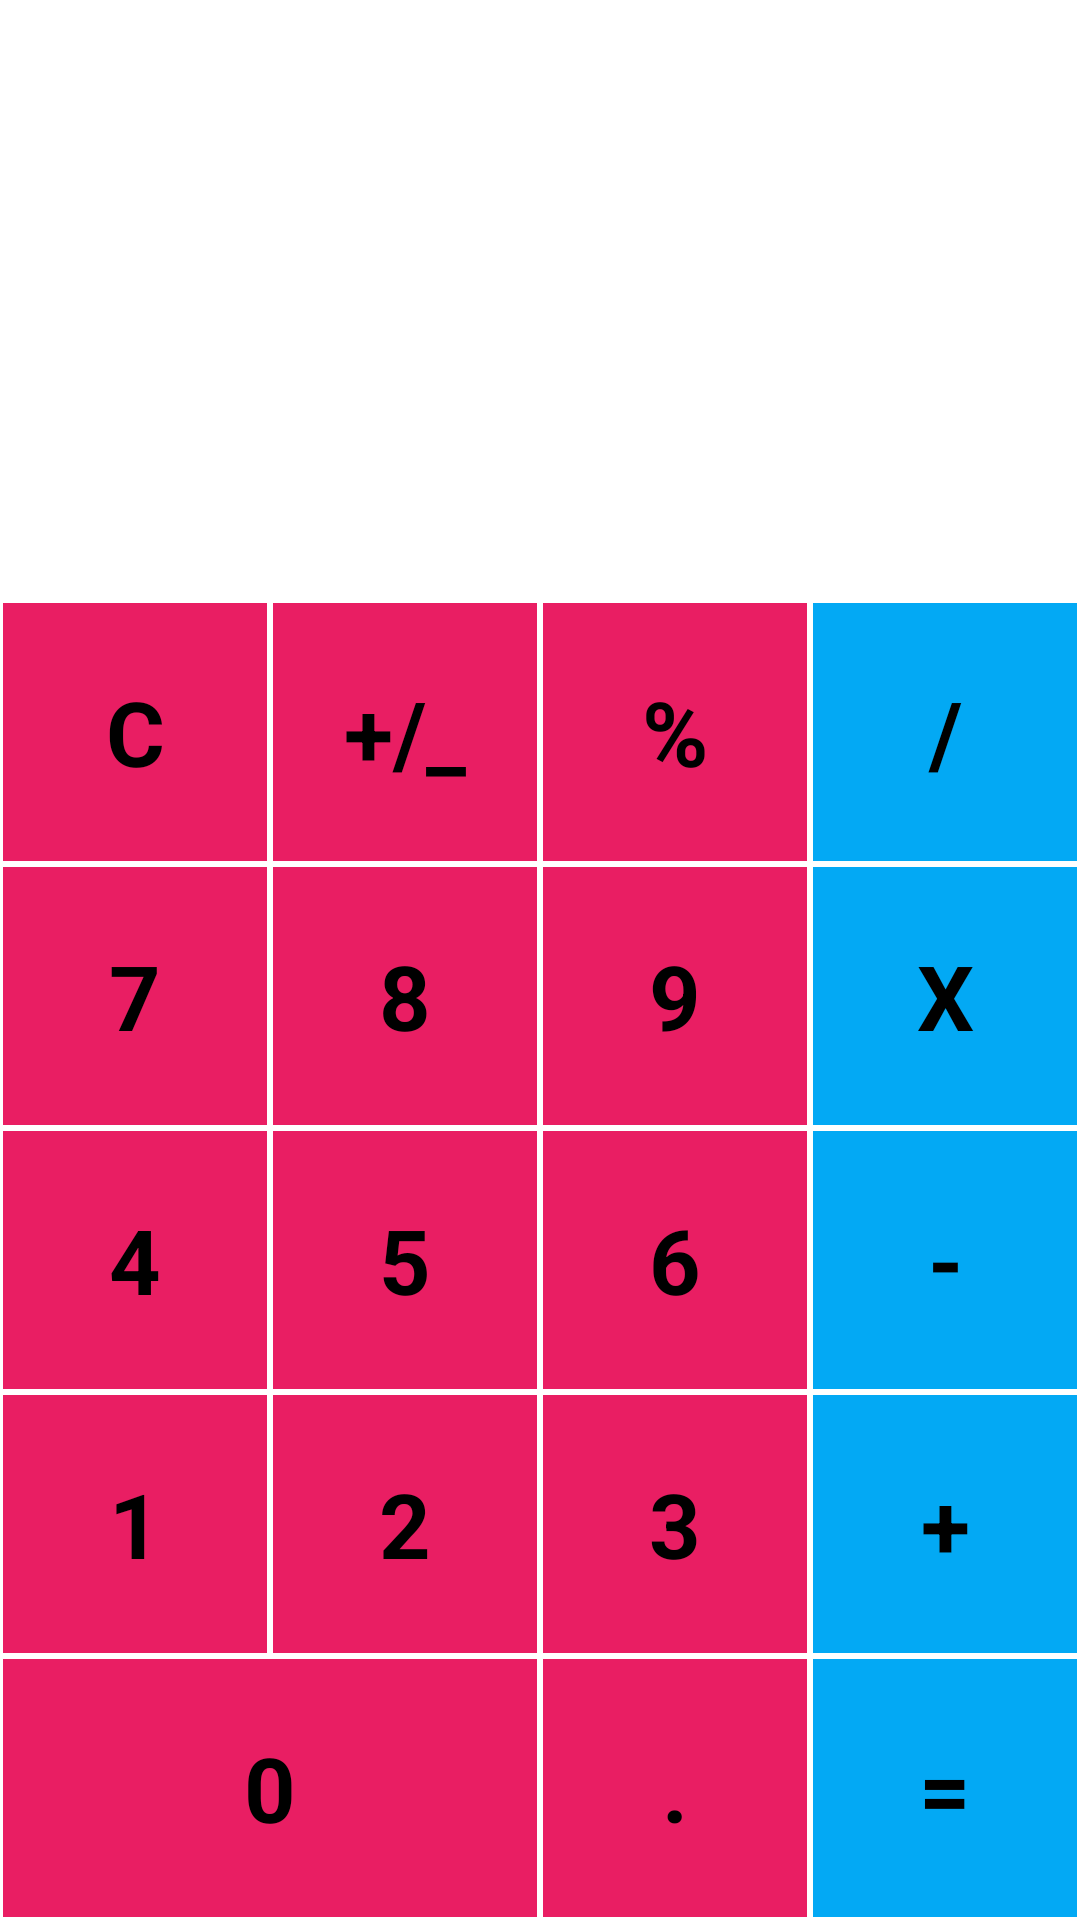

Layout XML and referenced resources for this Android screen:
<!-- AndroidManifest.xml: application theme Theme.Demo1Han -->
<!-- res/layout/activity_main.xml -->
<?xml version="1.0" encoding="utf-8"?>
<LinearLayout xmlns:android="http://schemas.android.com/apk/res/android"
    xmlns:app="http://schemas.android.com/apk/res-auto"
    xmlns:tools="http://schemas.android.com/tools"
    android:layout_width="match_parent"
    android:layout_height="match_parent"
    android:orientation="vertical"
    android:layout_margin="5dp"
    tools:context=".MainActivity">

    <TextView
        android:id="@+id/tvCal"
        android:layout_width="match_parent"
        android:layout_height="100dp"
        android:gravity="center_vertical"
        android:padding="10dp"
        android:textColor="@color/black"
        android:textSize="35dp" />

    <TextView
        android:id="@+id/tvResult"
        android:layout_width="match_parent"
        android:layout_height="100dp"
        android:gravity="center_vertical|end"
        android:padding="10dp"
        android:textColor="@color/black"
        android:textSize="35dp" />

    <LinearLayout
        android:layout_width="match_parent"
        android:layout_height="wrap_content"
        android:layout_weight="1"
        android:orientation="horizontal">

        <TextView
            android:id="@+id/tvC"
            android:layout_width="0dp"
            android:layout_height="match_parent"
            android:layout_weight="1"
            android:background="@drawable/bg_border"
            android:gravity="center"
            android:padding="10dp"
            android:text="C"
            android:textColor="@color/black"
            android:textSize="30dp"
            android:textStyle="bold" />

        <TextView
            android:layout_width="0dp"
            android:layout_height="match_parent"
            android:layout_weight="1"
            android:background="@drawable/bg_border"
            android:gravity="center"
            android:padding="10dp"
            android:text="+/_"
            android:textColor="@color/black"
            android:textSize="30dp"
            android:textStyle="bold" />

        <TextView
            android:id="@+id/tvSurplus"
            android:layout_width="0dp"
            android:layout_height="match_parent"
            android:layout_weight="1"
            android:background="@drawable/bg_border"
            android:gravity="center"
            android:padding="10dp"
            android:text="%"
            android:textColor="@color/black"
            android:textSize="30dp"
            android:textStyle="bold" />

        <TextView
            android:id="@+id/tvDi"
            android:layout_width="0dp"
            android:layout_height="match_parent"
            android:layout_weight="1"
            android:background="@drawable/bg_border2"
            android:gravity="center"
            android:padding="10dp"
            android:text="/"
            android:textColor="@color/black"
            android:textSize="30dp"
            android:textStyle="bold" />


    </LinearLayout>

    <LinearLayout
        android:layout_width="match_parent"
        android:layout_height="wrap_content"
        android:layout_weight="1"
        android:orientation="horizontal">

        <TextView
            android:id="@+id/tv7"
            android:layout_width="0dp"
            android:layout_height="match_parent"
            android:layout_weight="1"
            android:background="@drawable/bg_border"
            android:gravity="center"
            android:padding="10dp"
            android:text="7"
            android:textColor="@color/black"
            android:textSize="30dp"
            android:textStyle="bold" />

        <TextView
            android:id="@+id/tv8"
            android:layout_width="0dp"
            android:layout_height="match_parent"
            android:layout_weight="1"
            android:background="@drawable/bg_border"
            android:gravity="center"
            android:padding="10dp"
            android:text="8"
            android:textColor="@color/black"
            android:textSize="30dp"
            android:textStyle="bold" />

        <TextView
            android:id="@+id/tv9"
            android:layout_width="0dp"
            android:layout_height="match_parent"
            android:layout_weight="1"
            android:background="@drawable/bg_border"
            android:gravity="center"
            android:padding="10dp"
            android:text="9"
            android:textColor="@color/black"
            android:textSize="30dp"
            android:textStyle="bold" />

        <TextView
            android:id="@+id/tvMul"
            android:layout_width="0dp"
            android:layout_height="match_parent"
            android:layout_weight="1"
            android:background="@drawable/bg_border2"
            android:gravity="center"
            android:padding="10dp"
            android:text="X"
            android:textColor="@color/black"
            android:textSize="30dp"
            android:textStyle="bold" />


    </LinearLayout>

    <LinearLayout
        android:layout_width="match_parent"
        android:layout_height="wrap_content"
        android:layout_weight="1"
        android:orientation="horizontal">

        <TextView
            android:id="@+id/tv4"
            android:layout_width="0dp"
            android:layout_height="match_parent"
            android:layout_weight="1"
            android:background="@drawable/bg_border"
            android:gravity="center"
            android:padding="10dp"
            android:text="4"
            android:textColor="@color/black"
            android:textSize="30dp"
            android:textStyle="bold" />

        <TextView
            android:id="@+id/tv5"
            android:layout_width="0dp"
            android:layout_height="match_parent"
            android:layout_weight="1"
            android:background="@drawable/bg_border"
            android:gravity="center"
            android:padding="10dp"
            android:text="5"
            android:textColor="@color/black"
            android:textSize="30dp"
            android:textStyle="bold" />

        <TextView
            android:id="@+id/tv6"
            android:layout_width="0dp"
            android:layout_height="match_parent"
            android:layout_weight="1"
            android:background="@drawable/bg_border"
            android:gravity="center"
            android:padding="10dp"
            android:text="6"
            android:textColor="@color/black"
            android:textSize="30dp"
            android:textStyle="bold" />

        <TextView
            android:id="@+id/tvSub"
            android:layout_width="0dp"
            android:layout_height="match_parent"
            android:layout_weight="1"
            android:background="@drawable/bg_border2"
            android:gravity="center"
            android:padding="10dp"
            android:text="-"
            android:textColor="@color/black"
            android:textSize="30dp"
            android:textStyle="bold" />


    </LinearLayout>

    <LinearLayout
        android:layout_width="match_parent"
        android:layout_height="wrap_content"
        android:layout_weight="1"
        android:orientation="horizontal">

        <TextView
            android:id="@+id/tv1"
            android:layout_width="0dp"
            android:layout_height="match_parent"
            android:layout_weight="1"
            android:background="@drawable/bg_border"
            android:gravity="center"
            android:padding="10dp"
            android:text="1"
            android:textColor="@color/black"
            android:textSize="30dp"
            android:textStyle="bold" />

        <TextView
            android:id="@+id/tv2"
            android:layout_width="0dp"
            android:layout_height="match_parent"
            android:layout_weight="1"
            android:background="@drawable/bg_border"
            android:gravity="center"
            android:padding="10dp"
            android:text="2"
            android:textColor="@color/black"
            android:textSize="30dp"
            android:textStyle="bold" />

        <TextView
            android:id="@+id/tv3"
            android:layout_width="0dp"
            android:layout_height="match_parent"
            android:layout_weight="1"
            android:background="@drawable/bg_border"
            android:gravity="center"
            android:padding="10dp"
            android:text="3"
            android:textColor="@color/black"
            android:textSize="30dp"
            android:textStyle="bold" />

        <TextView
            android:id="@+id/tvPlus"
            android:layout_width="0dp"
            android:layout_height="match_parent"
            android:layout_weight="1"
            android:background="@drawable/bg_border2"
            android:gravity="center"
            android:padding="10dp"
            android:text="+"
            android:textColor="@color/black"
            android:textSize="30dp"
            android:textStyle="bold" />


    </LinearLayout>

    <LinearLayout
        android:layout_width="match_parent"
        android:layout_height="wrap_content"
        android:layout_weight="1"
        android:orientation="horizontal">

        <TextView
            android:id="@+id/tv0"
            android:layout_width="0dp"
            android:layout_height="match_parent"
            android:layout_weight="2"
            android:background="@drawable/bg_border"
            android:gravity="center"
            android:padding="10dp"
            android:text="0"
            android:textColor="@color/black"
            android:textSize="30dp"
            android:textStyle="bold"/>


        <TextView
            android:id="@+id/tvDot"
            android:layout_width="0dp"
            android:layout_height="match_parent"
            android:layout_weight="1"
            android:background="@drawable/bg_border"
            android:gravity="center"
            android:padding="10dp"
            android:text="."
            android:textColor="@color/black"
            android:textSize="30dp"
            android:textStyle="bold" />

        <TextView
            android:id="@+id/tvCompute"
            android:layout_width="0dp"
            android:layout_height="match_parent"
            android:layout_weight="1"
            android:background="@drawable/bg_border2"
            android:gravity="center"
            android:padding="10dp"
            android:text="="
            android:textColor="@color/black"
            android:textSize="30dp"
            android:textStyle="bold" />
    </LinearLayout>
</LinearLayout>
<!-- resources referenced by this layout -->
<resources>
  <color name="black">#FF000000</color>
  <!-- drawable bg_border (drawable) -->
  <?xml version="1.0" encoding="utf-8"?>
  <shape xmlns:android="http://schemas.android.com/apk/res/android">
      <solid android:color="@color/mau_hong"/>
      <stroke android:width="1dp" android:color="@color/white"/>
  </shape>
  <!-- drawable bg_border2 (drawable-v24) -->
  <?xml version="1.0" encoding="utf-8"?>
  <shape xmlns:android="http://schemas.android.com/apk/res/android">
      <solid android:color="#03A9F4"/>
      <stroke android:width="1dp" android:color="@color/white"/>
  </shape>
  <style name="Theme.Demo1Han" parent="Theme.MaterialComponents.DayNight.DarkActionBar">
          
          <item name="colorPrimary">@color/purple_500</item>
          <item name="colorPrimaryVariant">@color/purple_700</item>
          <item name="colorOnPrimary">@color/white</item>
          
          <item name="colorSecondary">@color/teal_200</item>
          <item name="colorSecondaryVariant">@color/teal_700</item>
          <item name="colorOnSecondary">@color/black</item>
          
          <item name="android:statusBarColor">?attr/colorPrimaryVariant</item>
          
      </style>
  <color name="mau_hong">#E91E63</color>
  <color name="white">#FFFFFFFF</color>
  <color name="purple_500">#FF6200EE</color>
  <color name="purple_700">#FF3700B3</color>
  <color name="teal_200">#FF03DAC5</color>
  <color name="teal_700">#FF018786</color>
</resources>
